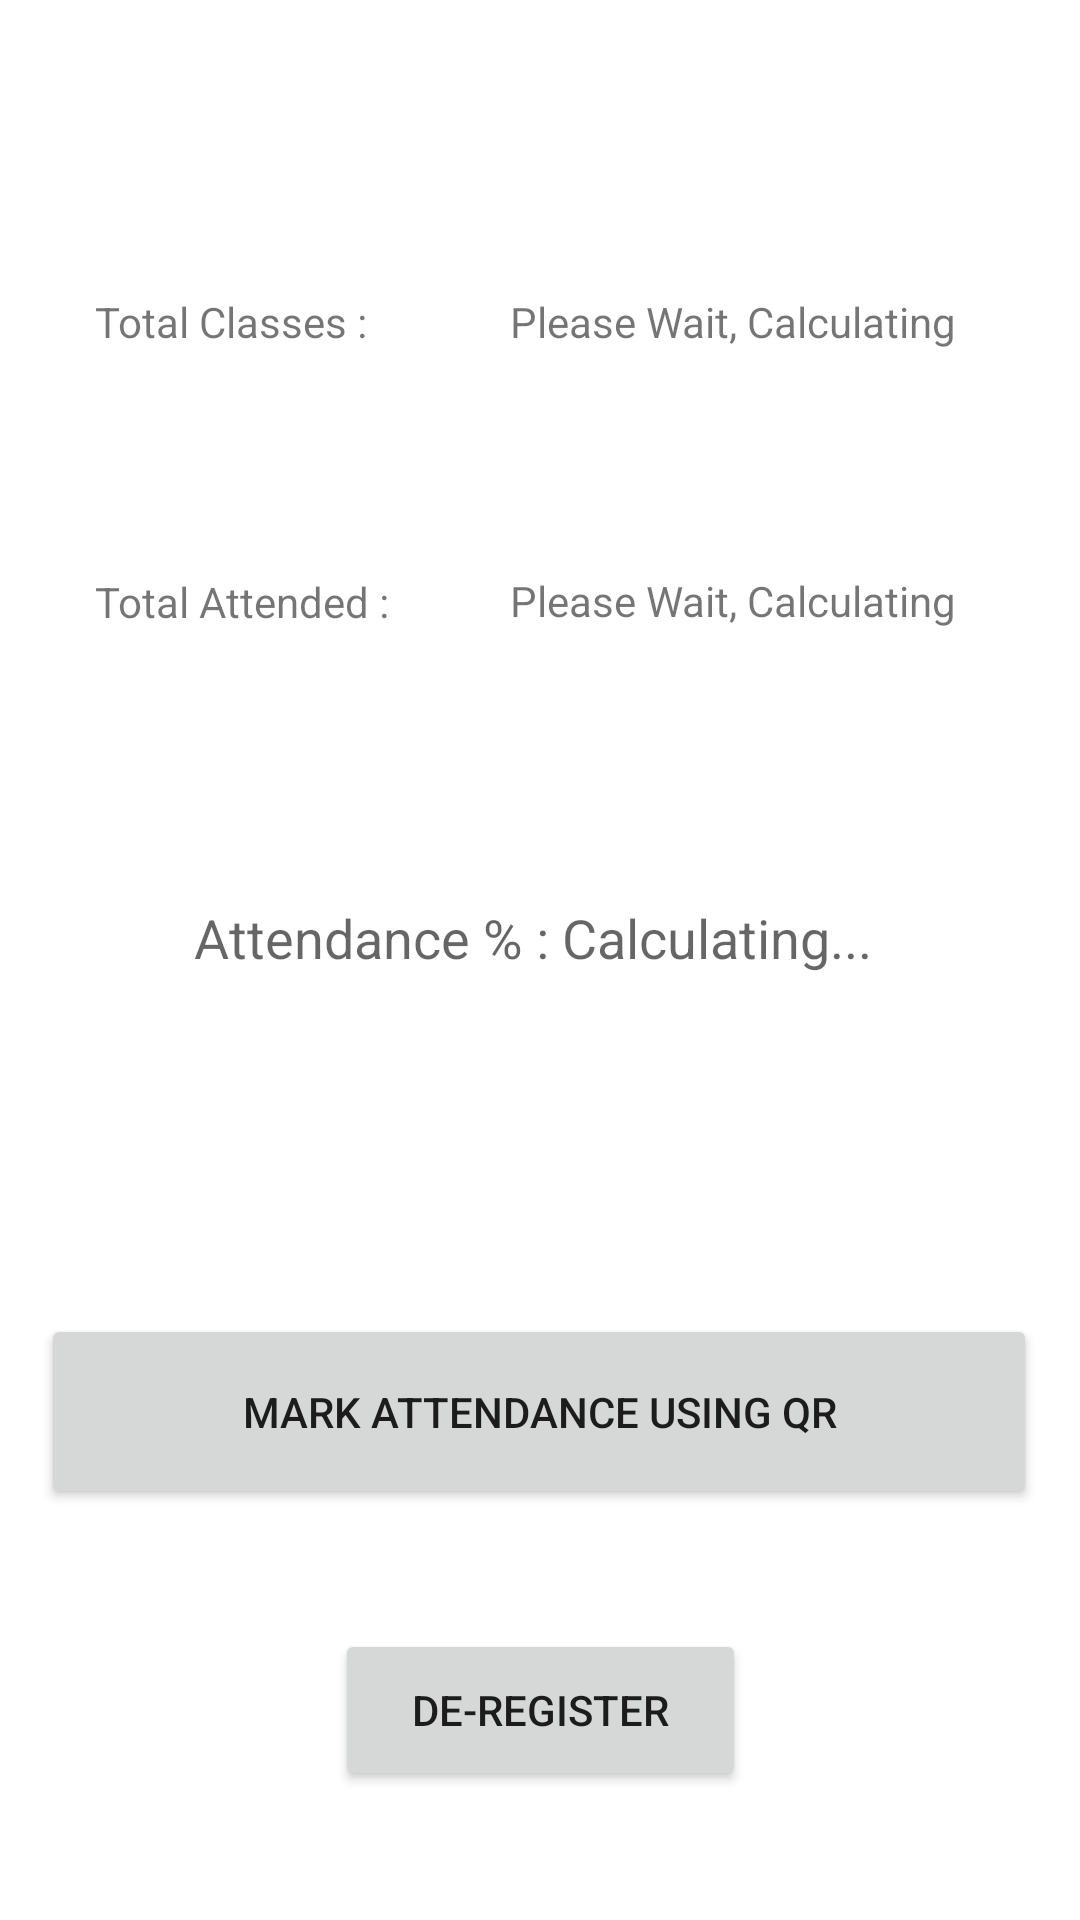

Android layout source for this screen:
<!-- AndroidManifest.xml: application theme Theme.QRCodeAttendance -->
<!-- res/layout/general_course_page.xml -->
<?xml version="1.0" encoding="utf-8"?>
<androidx.constraintlayout.widget.ConstraintLayout xmlns:android="http://schemas.android.com/apk/res/android"
    xmlns:app="http://schemas.android.com/apk/res-auto"
    xmlns:tools="http://schemas.android.com/tools"
    android:layout_width="match_parent"
    android:layout_height="match_parent"
    tools:context=".GeneralCoursePageActivity">

    <Button
        android:id="@+id/QRButton"
        android:layout_width="332dp"
        android:layout_height="65dp"
        android:text="Mark Attendance Using QR"
        app:layout_constraintBottom_toBottomOf="parent"
        app:layout_constraintEnd_toEndOf="parent"
        app:layout_constraintHorizontal_bias="0.493"
        app:layout_constraintStart_toStartOf="parent"
        app:layout_constraintTop_toTopOf="parent"
        app:layout_constraintVertical_bias="0.762" />

    <TextView
        android:id="@+id/totalclasses"
        android:layout_width="132dp"
        android:layout_height="51dp"
        android:text="Total Classes :"
        app:layout_constraintBottom_toBottomOf="parent"
        app:layout_constraintEnd_toEndOf="parent"
        app:layout_constraintHorizontal_bias="0.139"
        app:layout_constraintStart_toStartOf="parent"
        app:layout_constraintTop_toTopOf="parent"
        app:layout_constraintVertical_bias="0.166" />

    <TextView
        android:id="@+id/totalattended"
        android:layout_width="132dp"
        android:layout_height="51dp"
        android:text="Total Attended :"
        app:layout_constraintBottom_toTopOf="@+id/QRButton"
        app:layout_constraintEnd_toEndOf="parent"
        app:layout_constraintHorizontal_bias="0.139"
        app:layout_constraintStart_toStartOf="parent"
        app:layout_constraintTop_toBottomOf="@+id/totalclasses"
        app:layout_constraintVertical_bias="0.177" />

    <TextView
        android:id="@+id/tcvalue"
        android:layout_width="184dp"
        android:layout_height="51dp"
        android:text="Please Wait, Calculating"
        app:layout_constraintBottom_toBottomOf="parent"
        app:layout_constraintEnd_toEndOf="parent"
        app:layout_constraintStart_toEndOf="@+id/totalclasses"
        app:layout_constraintTop_toTopOf="parent"
        app:layout_constraintVertical_bias="0.166" />

    <TextView
        android:id="@+id/tavalue"
        android:layout_width="184dp"
        android:layout_height="51dp"
        android:text="Please Wait, Calculating"
        app:layout_constraintBottom_toTopOf="@+id/QRButton"
        app:layout_constraintEnd_toEndOf="parent"
        app:layout_constraintStart_toEndOf="@+id/totalattended"
        app:layout_constraintTop_toBottomOf="@+id/tcvalue"
        app:layout_constraintVertical_bias="0.176" />

    <TextView
        android:id="@+id/percentattendance"
        android:layout_width="230dp"
        android:layout_height="46dp"
        android:text="Attendance % : Calculating..."
        android:textAppearance="@style/TextAppearance.AppCompat.Medium"
        app:layout_constraintBottom_toTopOf="@+id/QRButton"
        app:layout_constraintEnd_toEndOf="parent"
        app:layout_constraintHorizontal_bias="0.497"
        app:layout_constraintStart_toStartOf="parent"
        app:layout_constraintTop_toBottomOf="@+id/tavalue"
        app:layout_constraintVertical_bias="0.391" />

    <TextView
        android:id="@+id/courseid"
        android:layout_width="245dp"
        android:layout_height="47dp"
        android:textAppearance="@style/TextAppearance.AppCompat.Display1"
        app:layout_constraintBottom_toTopOf="@+id/totalclasses"
        app:layout_constraintEnd_toEndOf="parent"
        app:layout_constraintHorizontal_bias="0.498"
        app:layout_constraintStart_toStartOf="parent"
        app:layout_constraintTop_toTopOf="parent"
        app:layout_constraintVertical_bias="0.671" />

    <Button
        android:id="@+id/deregister"
        android:layout_width="137dp"
        android:layout_height="54dp"
        android:text="De-Register"
        app:layout_constraintBottom_toBottomOf="parent"
        app:layout_constraintEnd_toEndOf="parent"
        app:layout_constraintStart_toStartOf="parent"
        app:layout_constraintTop_toBottomOf="@+id/QRButton"
        app:layout_constraintVertical_bias="0.48" />
</androidx.constraintlayout.widget.ConstraintLayout>
<!-- resources referenced by this layout -->
<resources>
  <style name="Theme.QRCodeAttendance" parent="Theme.MaterialComponents.DayNight.DarkActionBar">
          
          <item name="colorPrimary">@color/purple_500</item>
          <item name="colorPrimaryVariant">@color/purple_700</item>
          <item name="colorOnPrimary">@color/white</item>
          
          <item name="colorSecondary">@color/teal_200</item>
          <item name="colorSecondaryVariant">@color/teal_700</item>
          <item name="colorOnSecondary">@color/black</item>
          
          <item name="android:statusBarColor" tools:targetApi="l">?attr/colorPrimaryVariant</item>
          
      </style>
  <!-- not gathered from this repository: default colours our renderer supplied (Android Studio template values) -->
  <color name="purple_500">#FF6200EE</color>
  <color name="purple_700">#FF3700B3</color>
  <color name="teal_200">#FF03DAC5</color>
  <color name="teal_700">#FF018786</color>
  <color name="black">#FF000000</color>
  <color name="white">#FFFFFFFF</color>
</resources>
